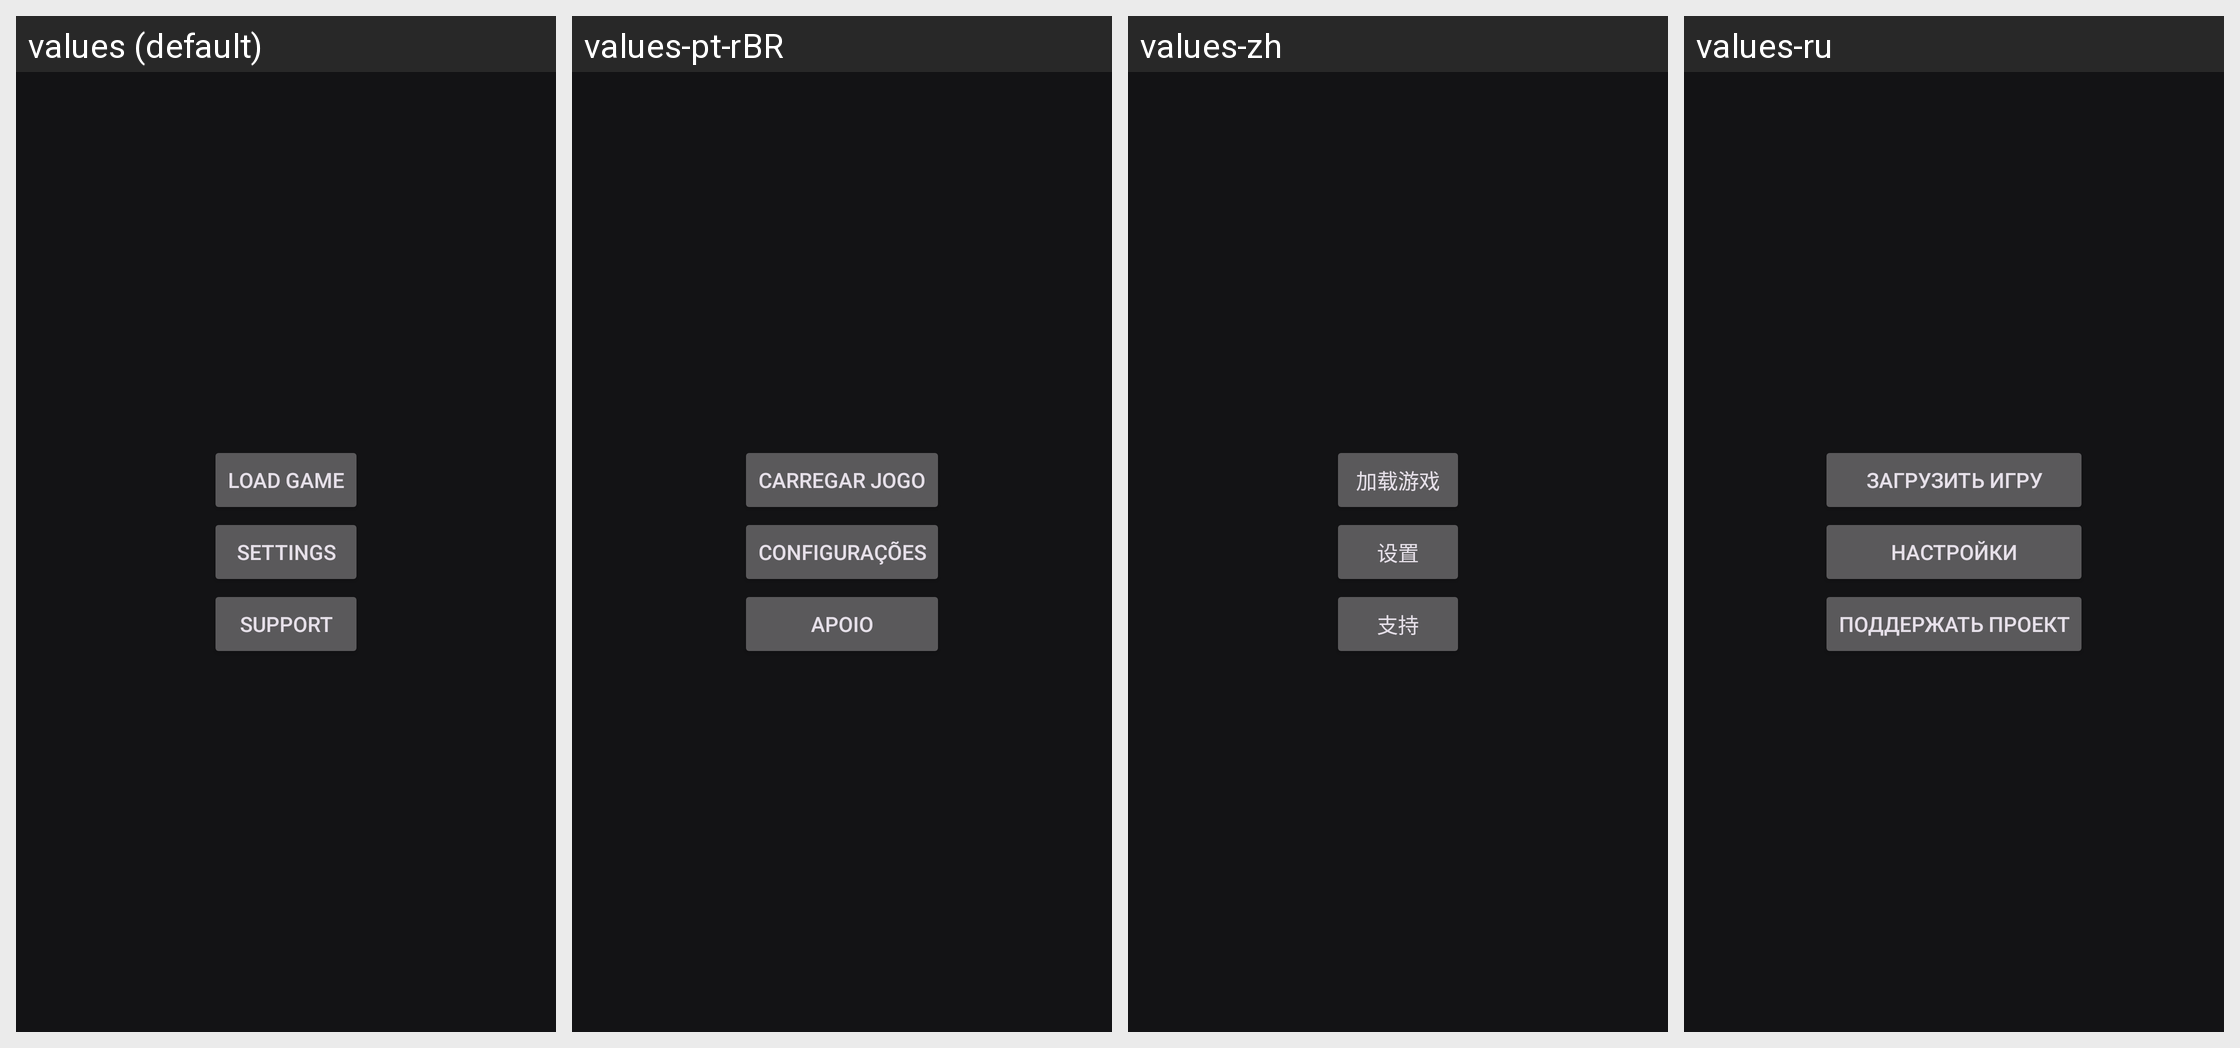

The Android screen above is rendered under several locales of the same app. Produce the string resources it draws, with the default and per-locale values.
Android screen res/layout/home.xml rendered under 4 locales, left to right: values (default), values-pt-rBR, values-zh, values-ru. Device: Nexus 5 (rendered at 1080×1920; each locale shown at half size, 540×960, under a caption strip naming it); theme AppTheme.
Other locales in the repository, not shown: values-es, values-fr, values-ja.
Strings drawn on this screen, with the default value and each locale's value (text and hints the layout hard-codes, and strings that could not be matched under every locale, appear in the picture but are not listed):

load_game
  values: Load Game
  values-pt-rBR: Carregar Jogo
  values-zh: 加载游戏
  values-ru: Загрузить игру

setting
  values: Settings
  values-pt-rBR: Configurações
  values-zh: 设置
  values-ru: Настройки

donation
  values: Support
  values-pt-rBR: Apoio
  values-zh: 支持
  values-ru: Поддержать проект
